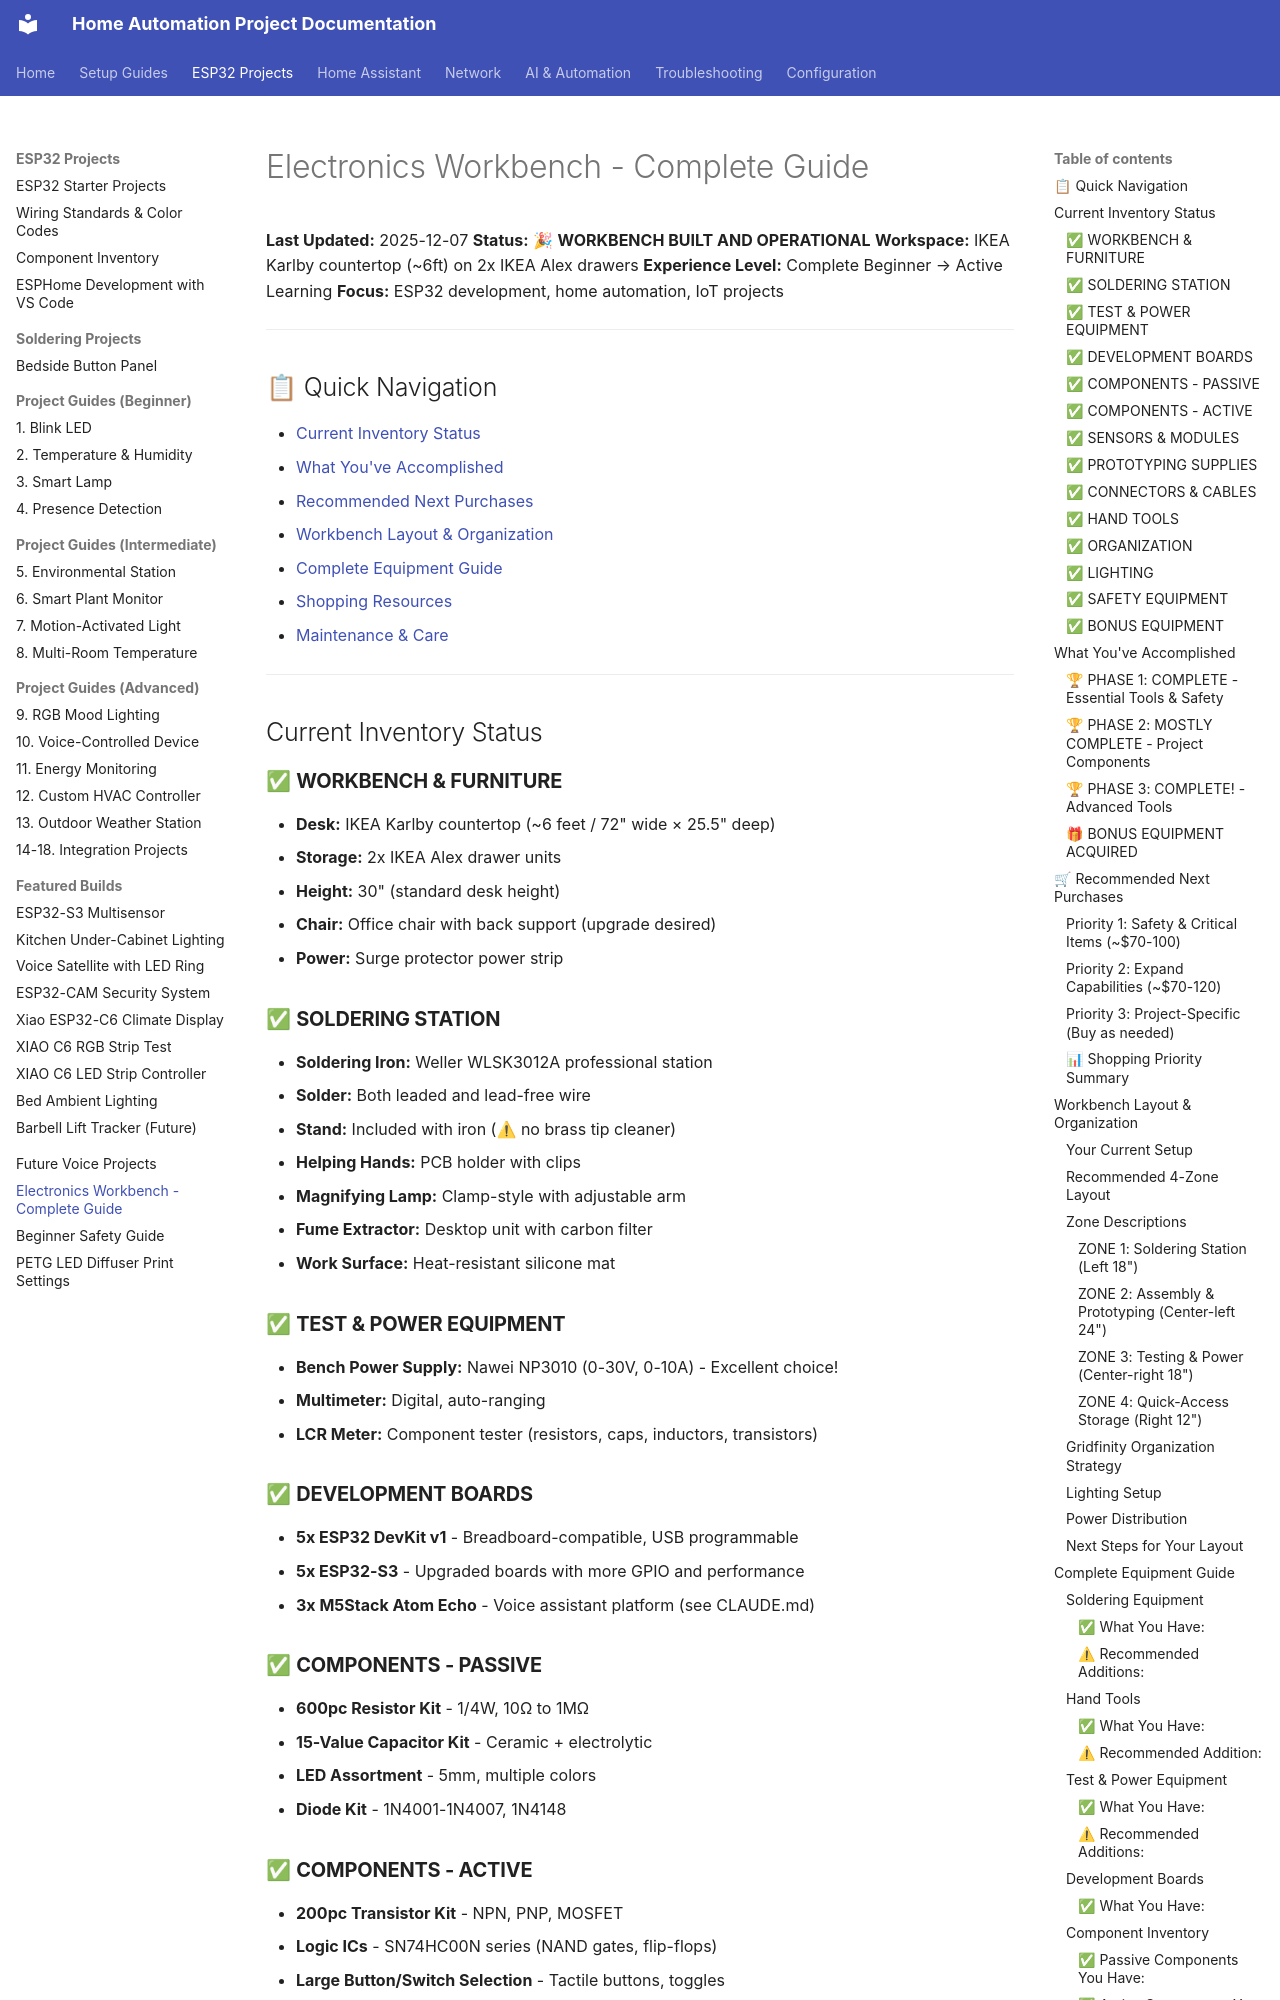

repository: Zaander1151/homeproject · page: electronics-workbench-complete-guide/index.html · generator: mkdocs

# Electronics Workbench - Complete Guide

**Last Updated:** 2025-12-07
**Status:** 🎉 **WORKBENCH BUILT AND OPERATIONAL**
**Workspace:** IKEA Karlby countertop (~6ft) on 2x IKEA Alex drawers
**Experience Level:** Complete Beginner → Active Learning
**Focus:** ESP32 development, home automation, IoT projects

---

## 📋 Quick Navigation

- [Current Inventory Status](#current-inventory-status)
- [What You've Accomplished](#what-youve-accomplished)
- [Recommended Next Purchases](#recommended-next-purchases)
- [Workbench Layout & Organization](#workbench-layout--organization)
- [Complete Equipment Guide](#complete-equipment-guide)
- [Shopping Resources](#shopping-resources)
- [Maintenance & Care](#maintenance--care)

---

## Current Inventory Status

### ✅ **WORKBENCH & FURNITURE**
- **Desk:** IKEA Karlby countertop (~6 feet / 72" wide × 25.5" deep)
- **Storage:** 2x IKEA Alex drawer units
- **Height:** 30" (standard desk height)
- **Chair:** Office chair with back support (upgrade desired)
- **Power:** Surge protector power strip

### ✅ **SOLDERING STATION**
- **Soldering Iron:** Weller WLSK3012A professional station
- **Solder:** Both leaded and lead-free wire
- **Stand:** Included with iron (⚠ no brass tip cleaner)
- **Helping Hands:** PCB holder with clips
- **Magnifying Lamp:** Clamp-style with adjustable arm
- **Fume Extractor:** Desktop unit with carbon filter
- **Work Surface:** Heat-resistant silicone mat

### ✅ **TEST & POWER EQUIPMENT**
- **Bench Power Supply:** Nawei NP3010 (0-30V, 0-10A) - Excellent choice!
- **Multimeter:** Digital, auto-ranging
- **LCR Meter:** Component tester (resistors, caps, inductors, transistors)

### ✅ **DEVELOPMENT BOARDS**
- **5x ESP32 DevKit v1** - Breadboard-compatible, USB programmable
- **5x ESP32-S3** - Upgraded boards with more GPIO and performance
- **3x M5Stack Atom Echo** - Voice assistant platform (see CLAUDE.md)

### ✅ **COMPONENTS - PASSIVE**
- **600pc Resistor Kit** - 1/4W, 10Ω to 1MΩ
- **15-Value Capacitor Kit** - Ceramic + electrolytic
- **LED Assortment** - 5mm, multiple colors
- **Diode Kit** - 1N4001-1N4007, 1N4148

### ✅ **COMPONENTS - ACTIVE**
- **200pc Transistor Kit** - NPN, PNP, MOSFET
- **Logic ICs** - SN74HC00N series (NAND gates, flip-flops)
- **Large Button/Switch Selection** - Tactile buttons, toggles

### ✅ **SENSORS & MODULES**
- **1x PIR Motion Sensor** - HC-SR501
- **Photoresistor Light Sensors**
- **1x OLED Display** - 0.96" I2C SSD1306
- **1x Relay Module** - 5V with optoisolation
- **Note:** 3x M5Stack PIR units and 1x M5Stack ENVIV unit also available (see CLAUDE.md)

### ✅ **PROTOTYPING SUPPLIES**
- **3x Full-Size Breadboards** - 830 tie points each
- **Jumper Wire Kits** - Male-to-male, male-to-female, female-to-female (several of each type)
- **Stranded Wire** - 22-24 AWG, 5 colors, 10 meters each
- **Heat Shrink Tubing** - Assorted sizes
